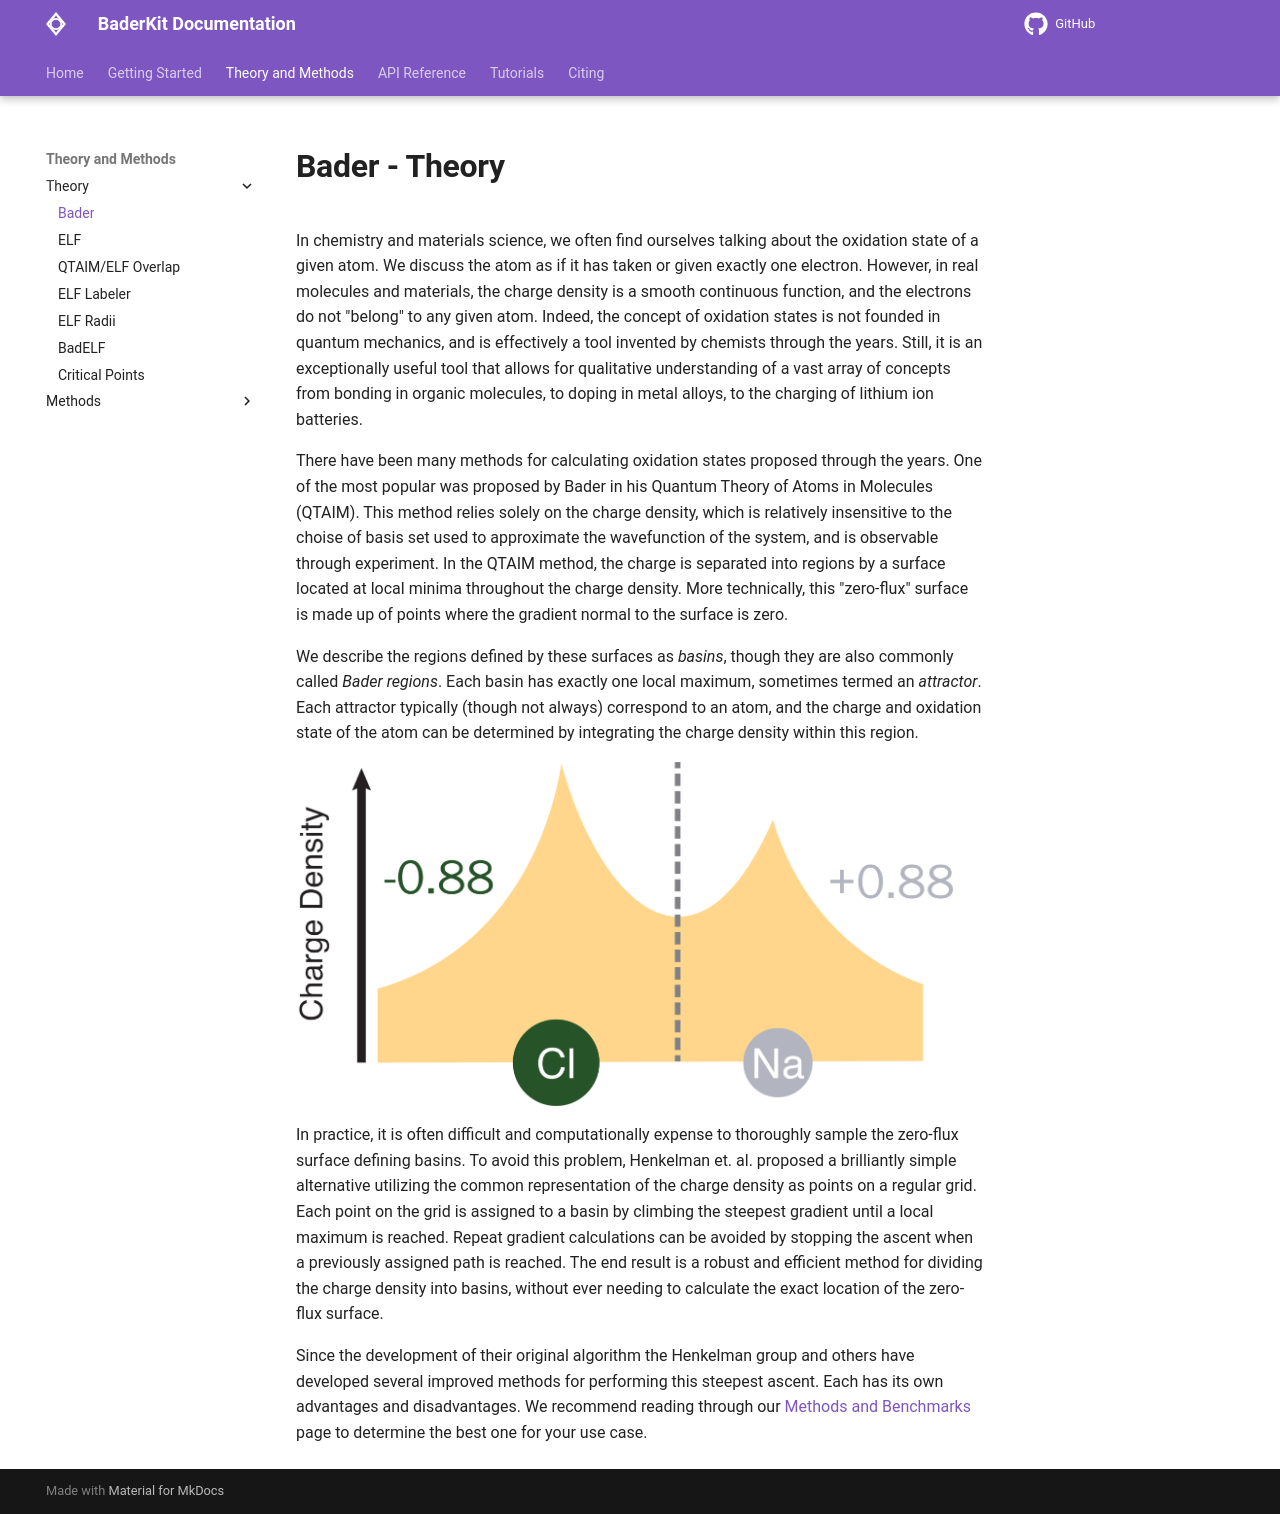

repository: SWeav02/baderkit · page: theory/bader/background/index.html · generator: mkdocs

# Bader - Theory

In chemistry and materials science, we often find ourselves talking about the 
oxidation state of a given atom. We discuss the atom as if it has taken or given 
exactly one electron. However, in real molecules and materials, the charge density 
is a smooth continuous function, and the electrons do not "belong" to any given atom. 
Indeed, the concept of oxidation states is not founded in quantum mechanics, and 
is effectively a tool invented by chemists through the years. Still, it 
is an exceptionally useful tool that allows for qualitative understanding of a 
vast array of concepts from bonding in organic molecules, to doping in metal alloys, 
to the charging of lithium ion batteries.

There have been many methods for calculating oxidation states proposed through
the years. One of the most popular was proposed by Bader in his Quantum Theory 
of Atoms in Molecules (QTAIM). This method relies solely on the charge density,
which is relatively insensitive to the choise of basis set used to approximate 
the wavefunction of the system, and is observable through experiment. 
In the QTAIM method, the charge is separated 
into regions by a surface located at local minima throughout the charge density. 
More technically, this "zero-flux" surface is made up of points where the gradient 
normal to the surface is zero.

We describe the regions defined by these surfaces as *basins*, though they are 
also commonly called *Bader regions*. Each basin has exactly one local maximum, 
sometimes termed an *attractor*. Each attractor typically (though not always) 
correspond to an atom, and the charge and oxidation state of the atom can be determined 
by integrating the charge density within this region.

![bader_separation](/images/bader_separation_wb.png)

In practice, it is often difficult and computationally expense to thoroughly 
sample the zero-flux surface defining basins. To avoid this problem, 
Henkelman et. al. proposed a brilliantly simple alternative utilizing the 
common representation of the charge density as points on a regular grid. 
Each point on the grid is assigned to a basin by climbing the 
steepest gradient until a local maximum is reached. Repeat gradient calculations 
can be avoided by stopping the ascent when a previously assigned path is reached. 
The end result is a robust and efficient method for dividing the charge density 
into basins, without ever needing to calculate the exact location of the zero-flux 
surface.

Since the development of their original algorithm the Henkelman group and others have
developed several improved methods for performing this steepest ascent. Each has
its own advantages and disadvantages. We recommend reading through our [Methods and Benchmarks](../methods)
page to determine the best one for your use case.
    
